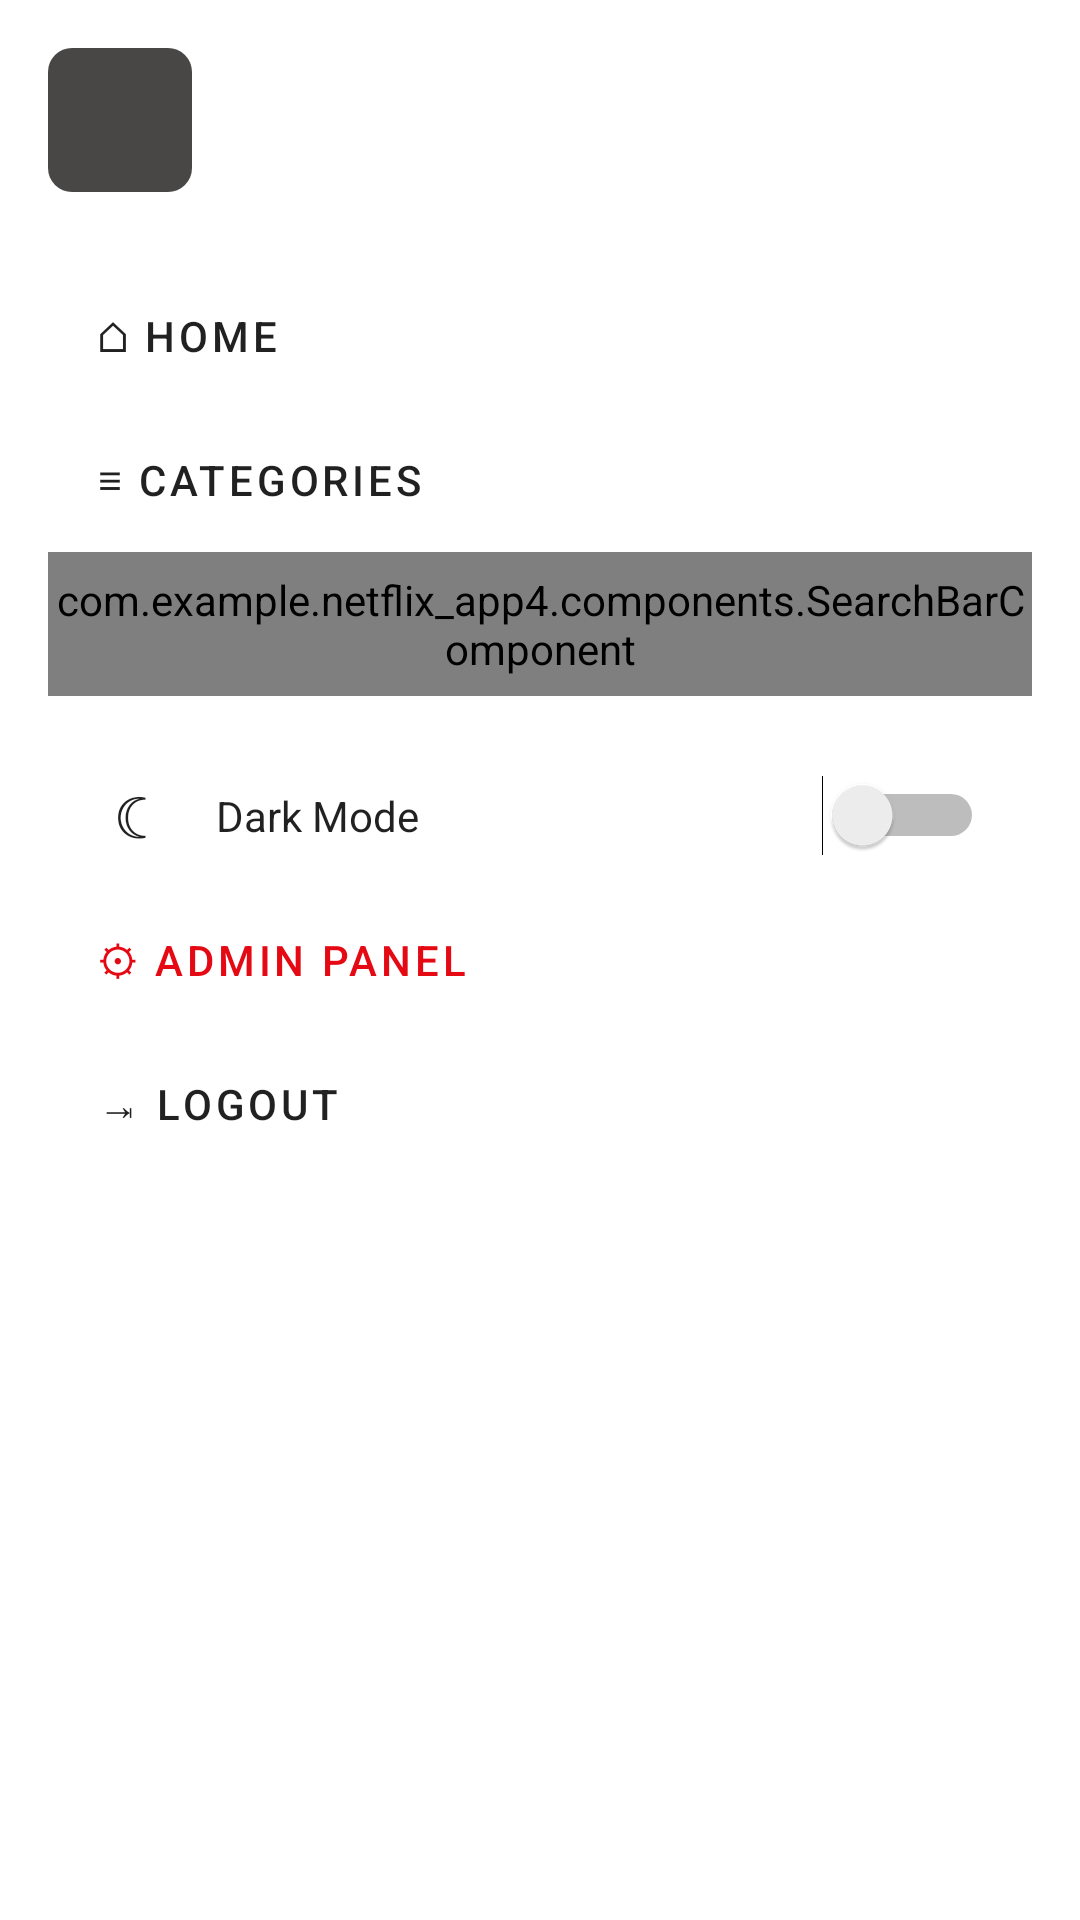

Reconstruct the res/layout file that produces this screen, plus the resources it refers to.
<!-- AndroidManifest.xml: application theme Theme.Netflix_App4 -->
<!-- res/layout/custom_navbar_layout.xml -->
<?xml version="1.0" encoding="utf-8"?>
<LinearLayout
    xmlns:android="http://schemas.android.com/apk/res/android"
    android:layout_width="match_parent"
    android:layout_height="wrap_content"
    android:orientation="vertical"
    android:padding="16dp"
    android:background="@color/background">

    
    <LinearLayout
        android:layout_width="match_parent"
        android:layout_height="wrap_content"
        android:orientation="horizontal"
        android:gravity="center_vertical"
        android:paddingBottom="16dp">

        <ImageView
            android:id="@+id/user_avatar"
            android:layout_width="48dp"
            android:layout_height="48dp"
            android:scaleType="centerCrop"
            android:background="@drawable/rounded_background"/>

        <TextView
            android:id="@+id/user_name"
            android:layout_width="wrap_content"
            android:layout_height="wrap_content"
            android:layout_marginStart="12dp"
            android:textColor="@color/text_primary"
            android:textSize="18sp"
            android:fontFamily="sans-serif-medium"/>
    </LinearLayout>

    
    <LinearLayout
        android:layout_width="match_parent"
        android:layout_height="wrap_content"
        android:orientation="vertical"
        android:layout_marginTop="8dp">

        <Button
            android:id="@+id/home_button"
            android:layout_width="match_parent"
            android:layout_height="48dp"
            android:text="⌂ Home"
            android:gravity="start|center_vertical"
            android:paddingStart="16dp"
            android:textColor="@color/text_primary"
            android:background="?android:attr/selectableItemBackground"
            style="@style/Widget.MaterialComponents.Button.TextButton"/>

        <Button
            android:id="@+id/categories_button"
            android:layout_width="match_parent"
            android:layout_height="48dp"
            android:text="≡ Categories"
            android:gravity="start|center_vertical"
            android:paddingStart="16dp"
            android:textColor="@color/text_primary"
            android:background="?android:attr/selectableItemBackground"
            style="@style/Widget.MaterialComponents.Button.TextButton"/>

        
        <com.example.netflix_app4.components.SearchBarComponent
            android:id="@+id/search_component"
            android:layout_width="match_parent"
            android:layout_height="48dp"/>
    </LinearLayout>

    
    <LinearLayout
        android:layout_width="match_parent"
        android:layout_height="wrap_content"
        android:orientation="vertical"
        android:layout_marginTop="16dp">

        <LinearLayout
            android:layout_width="match_parent"
            android:layout_height="48dp"
            android:orientation="horizontal"
            android:gravity="center_vertical"
            android:paddingStart="16dp">

            <TextView
                android:layout_width="24dp"
                android:layout_height="wrap_content"
                android:text="☾"
                android:textSize="20sp"
                android:gravity="center"
                android:textColor="@color/text_primary"/>

            <TextView
                android:layout_width="0dp"
                android:layout_height="wrap_content"
                android:layout_weight="1"
                android:layout_marginStart="16dp"
                android:text="Dark Mode"
                android:textColor="@color/text_primary"/>

            <Switch
                android:id="@+id/dark_mode_switch"
                android:layout_width="wrap_content"
                android:layout_height="wrap_content"
                android:layout_marginEnd="16dp"/>
        </LinearLayout>

        <Button
            android:id="@+id/admin_button"
            android:layout_width="match_parent"
            android:layout_height="48dp"
            android:text="⚙ Admin Panel"
            android:gravity="start|center_vertical"
            android:paddingStart="16dp"
            android:textColor="@color/netflix_red"
            android:background="?android:attr/selectableItemBackground"
            style="@style/Widget.MaterialComponents.Button.TextButton"/>

        <Button
            android:id="@+id/logout_button"
            android:layout_width="match_parent"
            android:layout_height="48dp"
            android:text="⇥ Logout"
            android:gravity="start|center_vertical"
            android:paddingStart="16dp"
            android:textColor="@color/text_primary"
            android:background="?android:attr/selectableItemBackground"
            style="@style/Widget.MaterialComponents.Button.TextButton"/>
    </LinearLayout>
</LinearLayout>
<!-- resources referenced by this layout -->
<resources>
  <color name="background">@color/background_light</color>
  <color name="netflix_red">#E50914</color>
  <color name="text_primary">@color/text_primary_light</color>
  <!-- drawable rounded_background (drawable) -->
  <?xml version="1.0" encoding="utf-8"?>
  <shape xmlns:android="http://schemas.android.com/apk/res/android">
      <solid android:color="@color/surface" />
      <corners android:radius="8dp" />
  </shape>
  <style name="Theme.Netflix_App4" parent="Theme.MaterialComponents.DayNight">
          
          <item name="colorPrimary">@color/netflix_red</item>
          <item name="colorPrimaryVariant">@color/netflix_red_dark</item>
          <item name="colorOnPrimary">@color/text_primary_light</item>
  
          
          <item name="colorSecondary">@color/teal_200</item>
          <item name="colorSecondaryVariant">@color/teal_700</item>
          <item name="colorOnSecondary">@color/black</item>
  
          
          <item name="android:statusBarColor">@color/black</item>
  
          
          <item name="android:windowBackground">@color/background_light</item>
          <item name="android:colorBackground">@color/background_light</item>
  
          
          <item name="android:textColor">@color/text_primary_light</item>
          <item name="android:textColorPrimary">@color/text_primary_light</item>
          <item name="android:textColorSecondary">@color/text_secondary_light</item>
      </style>
  <color name="background_light">#FFFFFF</color>
  <color name="text_primary_light">#DE000000</color>
  <color name="surface">@color/surface_light</color>
  <color name="netflix_red_dark">#B30000</color>
  <color name="teal_200">#FF03DAC5</color>
  <color name="teal_700">#FF018786</color>
  <color name="black">#FF000000</color>
  <color name="text_secondary_light">#99000000</color>
  <color name="surface_light">#494646</color>
</resources>
